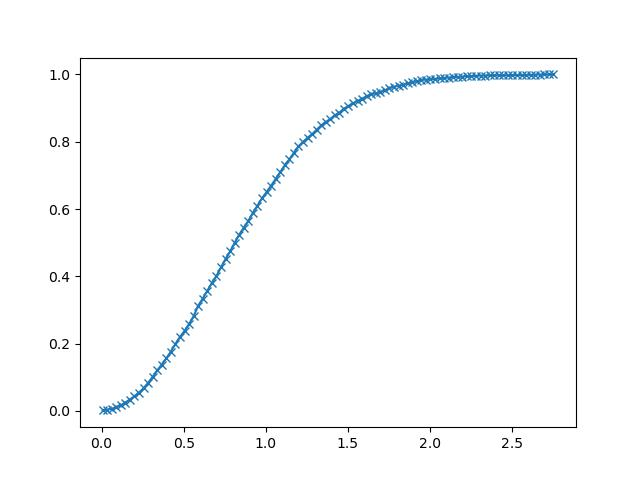

The data file committed next to this chart (first rows):
5.774469580501317978e-03, 1.770019531250000000e-03
3.350650146603584290e-02, 4.333496093750000000e-03
6.123853102326393127e-02, 6.744384765625000000e-03
8.897056430578231812e-02, 1.107788085937500000e-02
1.167025938630104065e-01, 1.660156250000000000e-02
1.444346308708190918e-01, 2.520751953125000000e-02
1.721666604280471802e-01, 3.411865234375000000e-02
1.998986899852752686e-01, 4.394531250000000000e-02
2.276307195425033569e-01, 5.453491210937500000e-02
2.553627490997314453e-01, 6.747436523437500000e-02
2.830947935581207275e-01, 8.367919921875000000e-02
3.108268082141876221e-01, 1.013793945312500000e-01
3.385588526725769043e-01, 1.204833984375000000e-01
3.662908673286437988e-01, 1.380615234375000000e-01
3.940229117870330811e-01, 1.564636230468750000e-01
4.217549562454223633e-01, 1.764526367187500000e-01
4.494869709014892578e-01, 1.991577148437500000e-01
4.772190153598785400e-01, 2.200317382812500000e-01
5.049510598182678223e-01, 2.377624511718750000e-01
5.326830744743347168e-01, 2.583618164062500000e-01
5.604150891304016113e-01, 2.816772460937500000e-01
5.881471633911132812e-01, 3.130493164062500000e-01
6.158791780471801758e-01, 3.338928222656250000e-01
6.436111927032470703e-01, 3.569641113281250000e-01
6.713432073593139648e-01, 3.803100585937500000e-01
6.990752816200256348e-01, 4.008178710937500000e-01
7.268072962760925293e-01, 4.267883300781250000e-01
7.545393109321594238e-01, 4.513854980468750000e-01
7.822713255882263184e-01, 4.739990234375000000e-01
8.100033998489379883e-01, 4.993896484375000000e-01
8.377354145050048828e-01, 5.238647460937500000e-01
8.654674291610717773e-01, 5.446166992187500000e-01
8.931995034217834473e-01, 5.645751953125000000e-01
9.209315180778503418e-01, 5.883789062500000000e-01
9.486635327339172363e-01, 6.098327636718750000e-01
9.763955473899841309e-01, 6.317749023437500000e-01
1.004127621650695801e+00, 6.500854492187500000e-01
1.031859636306762695e+00, 6.693420410156250000e-01
1.059591650962829590e+00, 6.889953613281250000e-01
1.087323665618896484e+00, 7.094726562500000000e-01
1.115055680274963379e+00, 7.296447753906250000e-01
1.142787814140319824e+00, 7.475585937500000000e-01
1.170519828796386719e+00, 7.668762207031250000e-01
1.198251843452453613e+00, 7.859191894531250000e-01
1.225983858108520508e+00, 7.991638183593750000e-01
1.253715872764587402e+00, 8.117675781250000000e-01
1.281447887420654297e+00, 8.223876953125000000e-01
1.309179902076721191e+00, 8.354797363281250000e-01
1.336912035942077637e+00, 8.485412597656250000e-01
1.364644050598144531e+00, 8.584899902343750000e-01
1.392376065254211426e+00, 8.676452636718750000e-01
1.420108079910278320e+00, 8.786315917968750000e-01
1.447840094566345215e+00, 8.865356445312500000e-01
1.475572109222412109e+00, 8.982238769531250000e-01
1.503304123878479004e+00, 9.063110351562500000e-01
1.531036257743835449e+00, 9.144287109375000000e-01
1.558768272399902344e+00, 9.215087890625000000e-01
1.586500287055969238e+00, 9.276428222656250000e-01
1.614232301712036133e+00, 9.354553222656250000e-01
1.641964316368103027e+00, 9.411315917968750000e-01
1.669696331024169922e+00, 9.439392089843750000e-01
... 39 more rows
